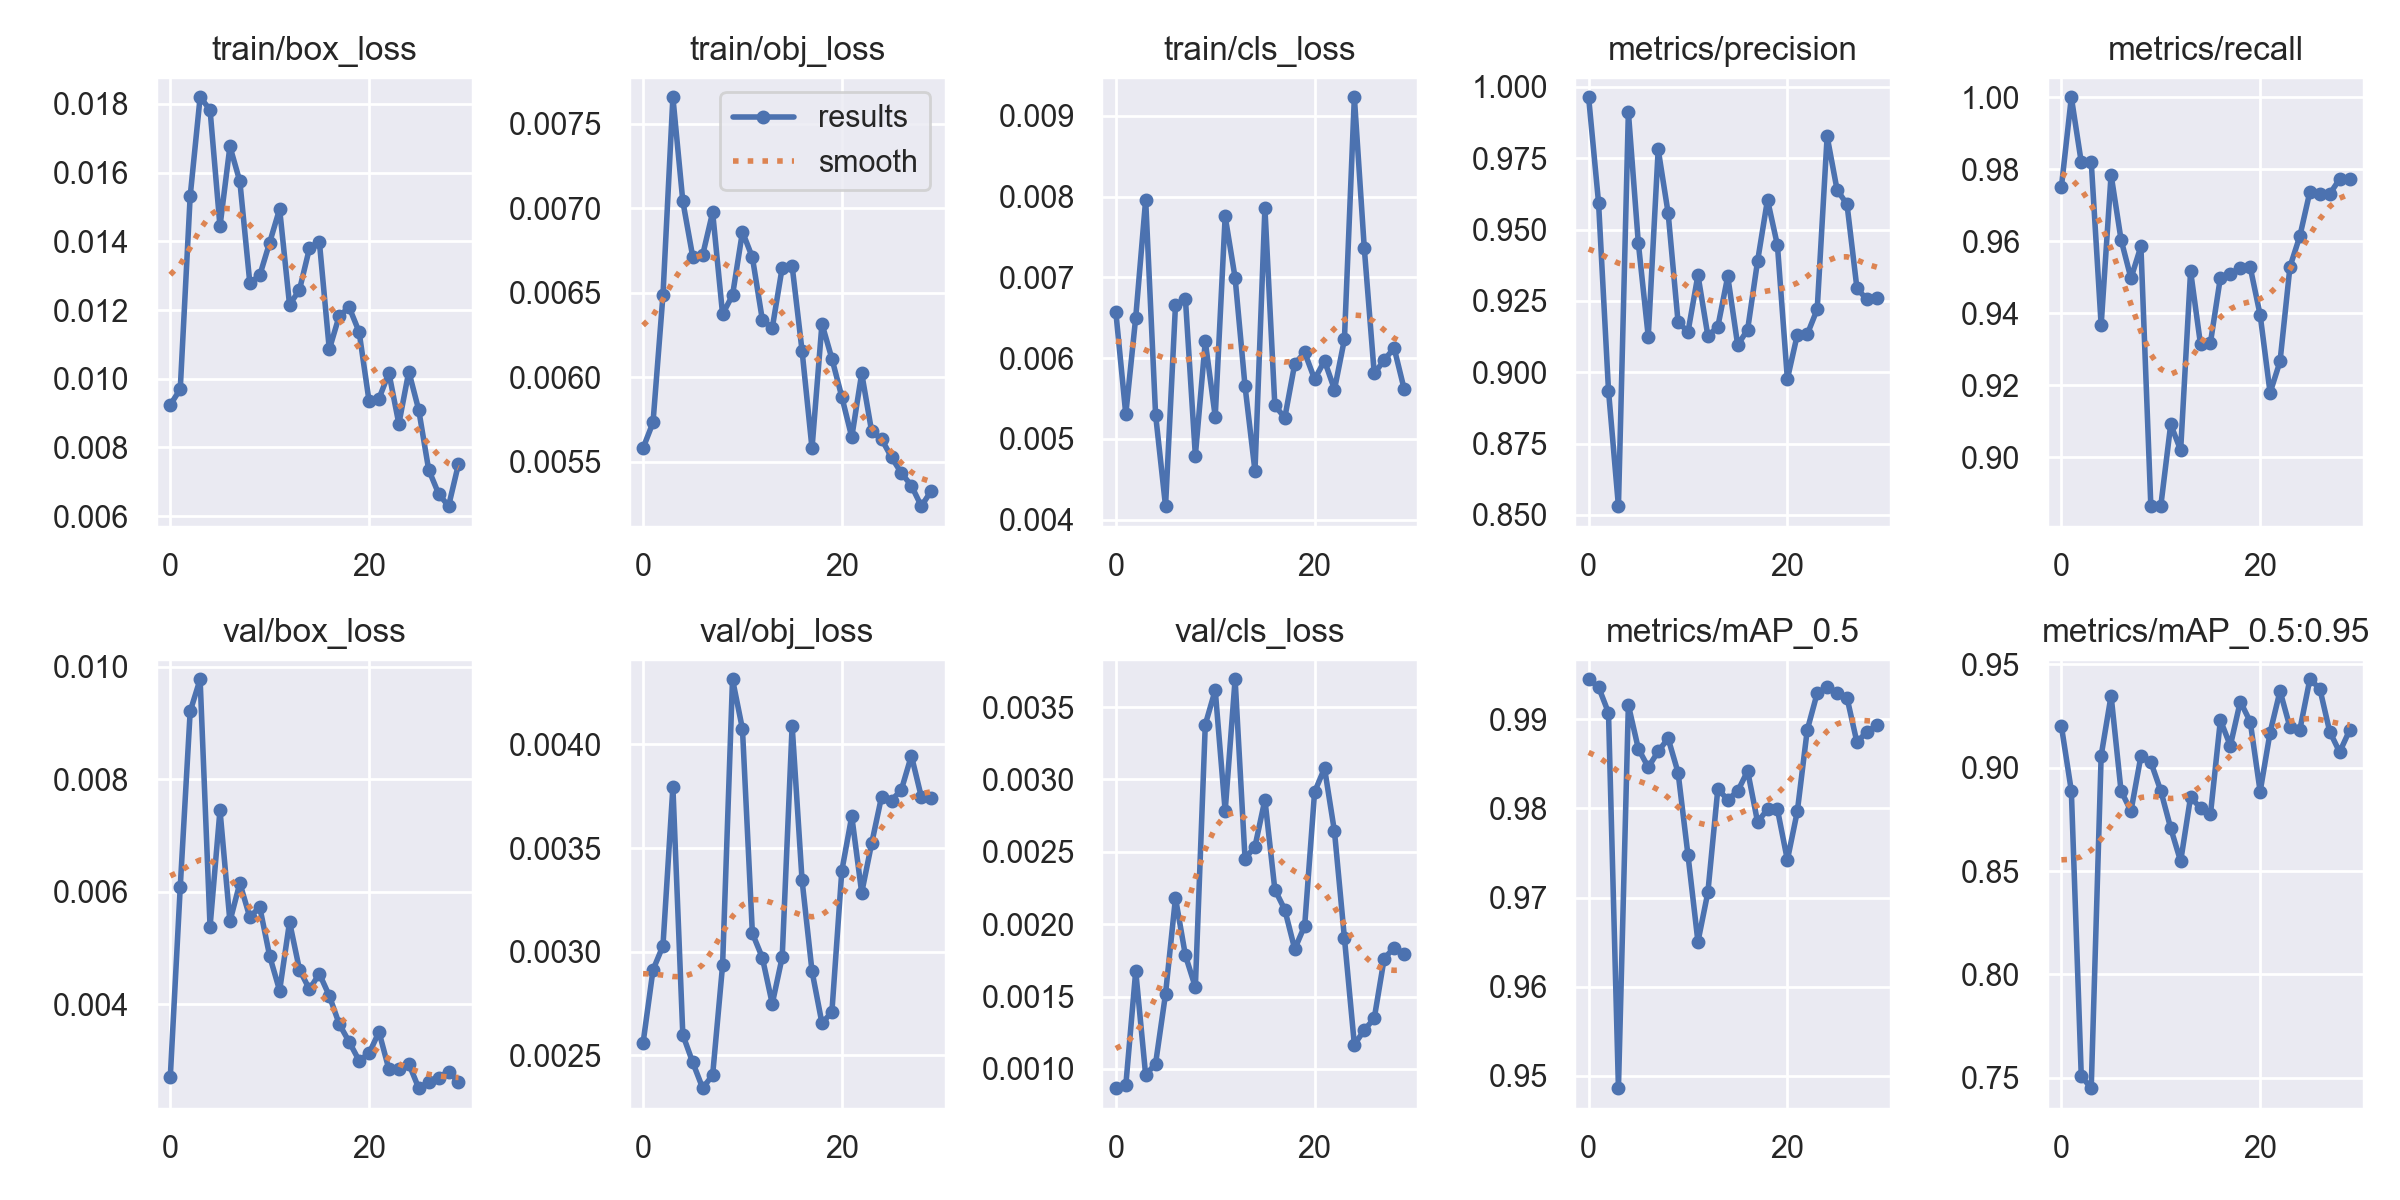

Values plotted in this chart, from the file beside it:
epoch, train/box_loss, train/obj_loss, train/cls_loss, metrics/precision, metrics/recall, metrics/mAP_0.5, metrics/mAP_0.5:0.95, val/box_loss, val/obj_loss, val/cls_loss, x/lr0, x/lr1, x/lr2
0, 0.009242, 0.005581, 0.006568, 0.9964, 0.9751, 0.9945, 0.92, 0.002714, 0.00256, 0.0008675, 0.07068, 0.003258, 0.003258
1, 0.009694, 0.005732, 0.005304, 0.9594, 1, 0.9936, 0.8888, 0.006083, 0.002912, 0.0008862, 0.04046, 0.006373, 0.006373
2, 0.01531, 0.006484, 0.006502, 0.8936, 0.9819, 0.9907, 0.7509, 0.009207, 0.003028, 0.001677, 0.01003, 0.009269, 0.009269
3, 0.01819, 0.007655, 0.007961, 0.853, 0.9821, 0.9486, 0.745, 0.009779, 0.003794, 0.0009573, 0.00901, 0.00901, 0.00901
4, 0.01783, 0.00704, 0.005296, 0.9912, 0.9367, 0.9916, 0.9058, 0.005381, 0.002599, 0.001038, 0.00901, 0.00901, 0.00901
5, 0.01444, 0.006711, 0.004165, 0.9454, 0.9785, 0.9867, 0.9348, 0.007452, 0.002466, 0.001518, 0.00868, 0.00868, 0.00868
6, 0.01676, 0.006724, 0.006654, 0.9125, 0.9605, 0.9846, 0.8888, 0.005476, 0.002342, 0.002181, 0.00835, 0.00835, 0.00835
7, 0.01574, 0.006975, 0.006733, 0.9781, 0.9497, 0.9864, 0.879, 0.006157, 0.002405, 0.001784, 0.00802, 0.00802, 0.00802
8, 0.0128, 0.006373, 0.004792, 0.9558, 0.9586, 0.9879, 0.9055, 0.00555, 0.002934, 0.001565, 0.00769, 0.00769, 0.00769
9, 0.01301, 0.006484, 0.006206, 0.9176, 0.8864, 0.984, 0.9027, 0.005734, 0.004314, 0.003379, 0.00736, 0.00736, 0.00736
10, 0.01396, 0.00686, 0.005275, 0.9142, 0.8864, 0.9747, 0.8888, 0.004859, 0.004074, 0.003617, 0.00703, 0.00703, 0.00703
11, 0.01494, 0.006709, 0.007754, 0.9341, 0.9091, 0.965, 0.8707, 0.004247, 0.003089, 0.002781, 0.0067, 0.0067, 0.0067
12, 0.01215, 0.00634, 0.006994, 0.9127, 0.9019, 0.9706, 0.8547, 0.005466, 0.002972, 0.003692, 0.00637, 0.00637, 0.00637
13, 0.01259, 0.006292, 0.005651, 0.916, 0.9517, 0.9822, 0.8858, 0.004618, 0.002749, 0.002452, 0.00604, 0.00604, 0.00604
14, 0.01379, 0.006648, 0.004601, 0.9336, 0.9313, 0.981, 0.8804, 0.00427, 0.002974, 0.002537, 0.00571, 0.00571, 0.00571
15, 0.01399, 0.006658, 0.007855, 0.9095, 0.9318, 0.9819, 0.8775, 0.004545, 0.00409, 0.00286, 0.00538, 0.00538, 0.00538
16, 0.01086, 0.006156, 0.005413, 0.9149, 0.9499, 0.9842, 0.923, 0.004154, 0.003344, 0.002239, 0.00505, 0.00505, 0.00505
17, 0.01183, 0.00558, 0.00526, 0.9389, 0.9509, 0.9785, 0.9106, 0.003652, 0.002906, 0.0021, 0.00472, 0.00472, 0.00472
18, 0.01208, 0.006315, 0.005927, 0.9605, 0.9527, 0.9799, 0.9319, 0.003335, 0.002655, 0.001828, 0.00439, 0.00439, 0.00439
19, 0.01136, 0.00611, 0.00607, 0.9445, 0.9528, 0.9799, 0.9222, 0.003003, 0.002709, 0.001989, 0.00406, 0.00406, 0.00406
20, 0.009351, 0.005884, 0.005738, 0.8976, 0.9395, 0.9742, 0.8884, 0.00313, 0.00339, 0.002913, 0.00373, 0.00373, 0.00373
21, 0.009425, 0.005646, 0.005967, 0.9132, 0.9179, 0.9797, 0.917, 0.003512, 0.003653, 0.003077, 0.0034, 0.0034, 0.0034
22, 0.01017, 0.006023, 0.00561, 0.9133, 0.9266, 0.9888, 0.9371, 0.002846, 0.003284, 0.00264, 0.00307, 0.00307, 0.00307
23, 0.008688, 0.00568, 0.006232, 0.9221, 0.9529, 0.9929, 0.9195, 0.002852, 0.003522, 0.001906, 0.00274, 0.00274, 0.00274
24, 0.01021, 0.005634, 0.00923, 0.9827, 0.9615, 0.9936, 0.9184, 0.002947, 0.003748, 0.001168, 0.00241, 0.00241, 0.00241
25, 0.009091, 0.005526, 0.007361, 0.964, 0.9737, 0.9929, 0.9427, 0.002512, 0.003729, 0.001269, 0.00208, 0.00208, 0.00208
26, 0.007353, 0.005433, 0.005809, 0.9589, 0.9732, 0.9924, 0.9382, 0.002624, 0.003782, 0.001349, 0.00175, 0.00175, 0.00175
27, 0.006654, 0.005359, 0.005973, 0.9294, 0.9731, 0.9874, 0.9174, 0.002702, 0.003945, 0.001762, 0.00142, 0.00142, 0.00142
28, 0.006292, 0.005238, 0.006126, 0.9255, 0.9773, 0.9886, 0.9075, 0.002808, 0.003746, 0.001838, 0.00109, 0.00109, 0.00109
29, 0.007518, 0.005328, 0.005622, 0.926, 0.9773, 0.9893, 0.9181, 0.002622, 0.00374, 0.001794, 0.00076, 0.00076, 0.00076
